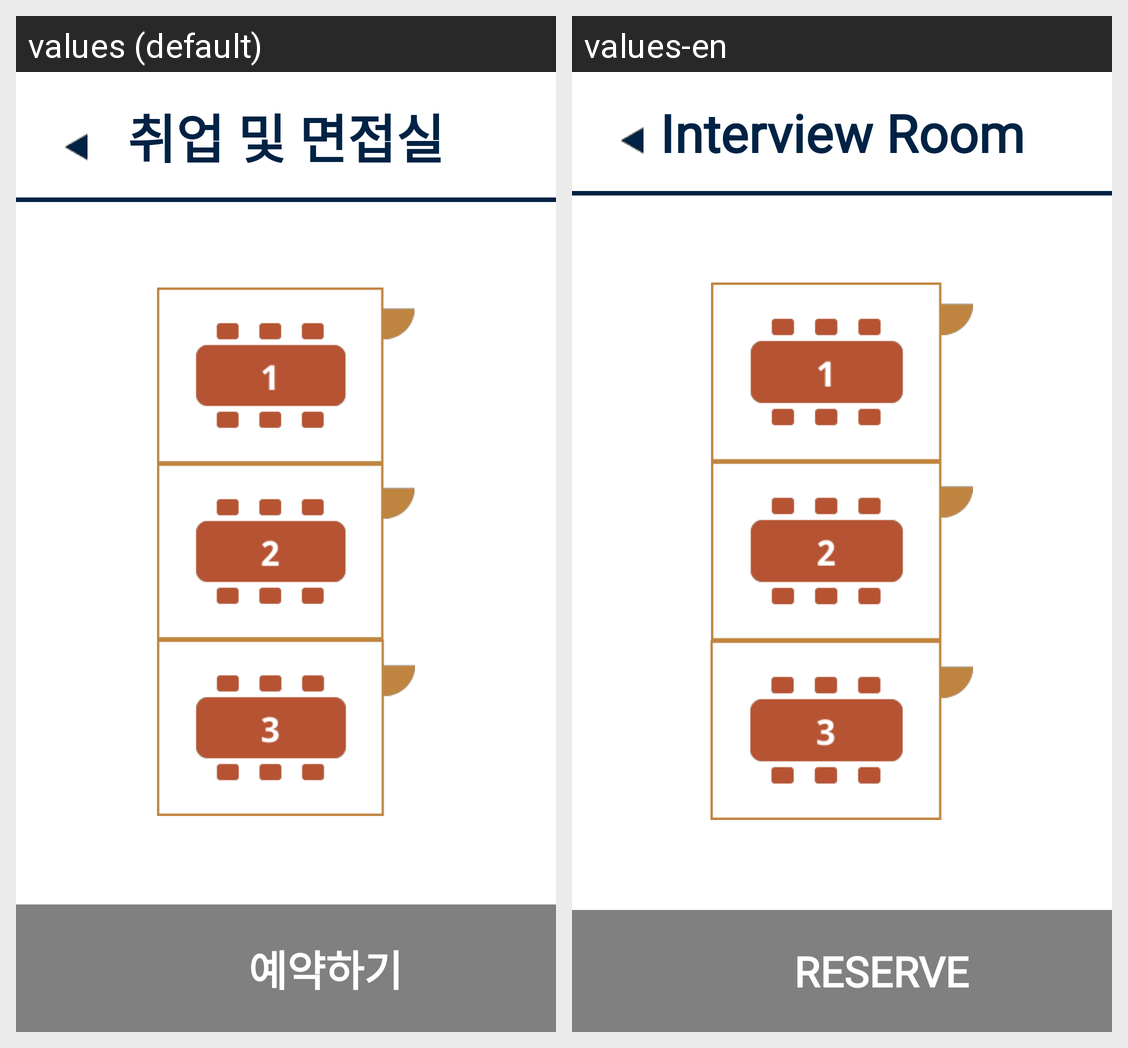

Here is an Android app screen in its default locale and in the app's own translations. Write out the translated-string differences for the strings that appear on this screen.
Android screen res/layout/activity_meet_reserv.xml rendered under 2 locales, left to right: values (default), values-en. Device: Nexus 5 (rendered at 1080×1920; each locale shown at half size, 540×960, under a caption strip naming it); theme Theme.Dorazy.
Strings drawn on this screen, with the default value and each locale's value (text and hints the layout hard-codes, and strings that could not be matched under every locale, appear in the picture but are not listed):

interview_room
  values: 취업 및 면접실
  values-en: Interview Room

reserve
  values: 예약하기
  values-en: Reserve
